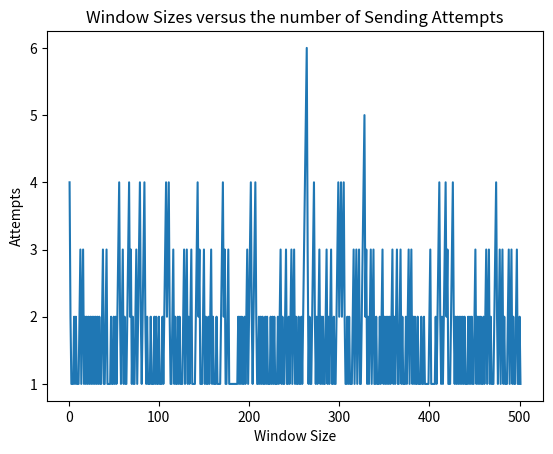

Python code for this plot:

__author__ = "Saif Mahmud"
__purpose__ = "Implementing a modified GO-Back-N protocol simulation"
__version__ = "1.0"
__dateCreated__ = "2022-11-22 18:42:25"

import random
import matplotlib.pyplot as plt
import json
# constants
NUMBER_OF_SIMULATIONS = 500
MINIMUM_WINDOW_SIZE = 1
MAXIMUM_WINDOW_SIZE = 8

global windowSizes #for the graph
global attempts #for the graph

global cumulativeAttempts
global cumulativeAttemptsArrQ1
cumulativeAttempts = 0
cumulativeAttemptsArrQ1 = []

class MyPacket:
    def __init__(self, id):
        self.id = id

    def ackRecieved(self):
        randomNum = random.randint(1, 100)
        if(randomNum <= 35):
            return False
        else:
            return True

    def __str__(self):
        return str(self.id)

class MyWindow:
    def __init__(self, size):
        self.size = size
        self.packets = []

    def addPacket(self, packet):
        self.packets.append(packet)

    def __str__(self):
        return str(self.packets)

    def windowSent(self):
        global cumulativeAttempts
        global cumulativeAttemptsArrQ1
        
        out = -1;
        
        for i in range(0, len(self.packets)):
            print("Attempting to send packet of index " + str(self.packets[i].id))
            
            if(self.packets[i].ackRecieved() == False):
                out = self.packets[i].id
                print("--! Packet Acknowledgement of packet " + str(self.packets[i].id) + " was not recieved.")
            else:
                cumulativeAttempts += 1
        cumulativeAttemptsArrQ1.append(cumulativeAttempts)
        return out


def main():
    
    allPackets = []
    for i in range(MAXIMUM_WINDOW_SIZE * NUMBER_OF_SIMULATIONS * 2):
        allPackets.append(MyPacket(i))

    startSimulation(allPackets)
    
    # ------------graph part----------------
    
    # uncomment to see the graph
    creatingJsonFileForQ2Graph()
    drawQ1Graph()
    
    # -------------------------------------

def creatingJsonFileForQ2Graph():
    saveValue = open("modifiedGBN.json", "w")
    saveValue.write(json.dumps(cumulativeAttemptsArrQ1))
    saveValue.close()

def drawQ1Graph():
    plt.plot(attempts, windowSizes)
  
    # naming the x axis
    plt.xlabel('Window Size')
    # naming the y axis
    plt.ylabel('Attempts')

    # giving a title to my graph
    plt.title('Window Sizes versus the number of Sending Attempts')

    # function to show the plot
    plt.show()

def startSimulation(myPackets):
    global windowSizes #for the graph
    global attempts #for the graph

    windowSizes = []
    attempts = []

    currentWindowSize = 4 # initial window size
    
    i = 0
    currIndex = 0
    
    while (i <= NUMBER_OF_SIMULATIONS and currIndex < len(myPackets)):
        windowSizes.append(currentWindowSize)
        attempts.append(i+1)
        aWindow = MyWindow(currentWindowSize)
        print("Simulation: "+ str(i) + "\nCurrent Window Size is: " + str(currentWindowSize))
        for j in range(currIndex, currIndex + int(currentWindowSize)):
            if currIndex + int(currentWindowSize) < len(myPackets):
                aWindow.addPacket(myPackets[j])

        temp = aWindow.windowSent()
        if(temp == -1): #true
            # increase WindowSize by 1
            currIndex = currIndex + currentWindowSize
            currentWindowSize = currentWindowSize + 1

            if(currentWindowSize >= MAXIMUM_WINDOW_SIZE):
                currentWindowSize = MAXIMUM_WINDOW_SIZE
            else:
                print("The window frame was sent successfully.")
                print("--> Increasing Window Size by 1")
            
        else: #false
            # decrease WindowSize by half
            currentWindowSize = int(currentWindowSize / 2)
            if(currentWindowSize < MINIMUM_WINDOW_SIZE):
                currentWindowSize = MINIMUM_WINDOW_SIZE
            else:
                print("--> Decreasing Window Size by half")
            currIndex = temp  
            
        print()
        i = i + 1

if __name__ == "__main__":
    main()  # call main function
